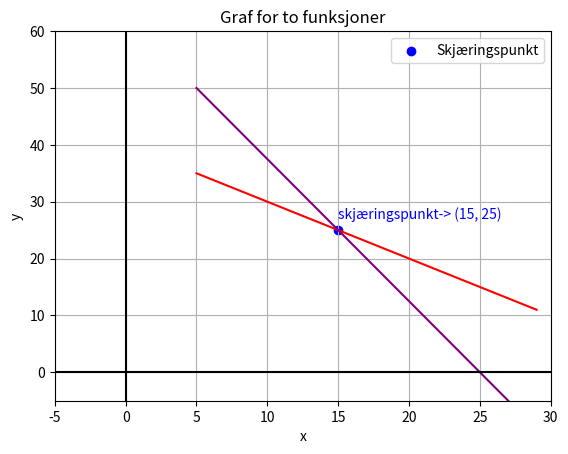

Python code for this plot:
# -*- coding: utf-8 -*-
"""
Created 14.nov 2025. @author: jornkane
Program for å lage verditabell til funksjon - input for x-verdier
"""
import matplotlib.pyplot as plt
import numpy as np
import os
# Clear the terminal
os.system('cls' if os.name == 'nt' else 'clear')

# x-verdier som kan brukes i begge funksjonene
xrange = 30 # x verdiger går opp til det tallet
x = np.arange(5, xrange, 1)

def y (eks):
    return 40-eks
def y2 (eks):
    return (125-5*eks)/2

print("x\t y(x)\t y2(x)") # \t brukes for tabulator
for i in x: # løkke som går gjennom alle x-verdiene
    print(f"{i}\t {y(i)}\t {y2(i)}") # printer ut x, y(x) og y2(x) med tabulator mellom
print('------------------------------------------------')

print('Det er tre måter å finne skjæringspunktene på:')
yi = y(x) # numpy.ndarray som henter fra funksjon y. Y-verdi for alle x-verdier ligger nå i denne
yi2 = y2(x) # nympy.ndarray som henter fra funksjon y2
print('Den enkleste måten er å bruke np.where:')
print('y-verdiene her er av typen',type(yi))  # numpy.ndarray
idx = np.where(yi == yi2)   #Sette koordinatene i en variabel
print('idx er',type(idx))  # Dette er en tuple
# en tuple er en samling som ligner på en liste, men som er uforanderlig (immutable)
# np.where returnerer en tuple med en array inni som inneholder indeksene der betingelsen er sann
print("Skjæringspunkt:", x[idx], yi[idx]) # Deretter printe koordinatene
# eller printe alt i en linje:  print('nr 2:', x[np.where(yi == yi2)], yi[np.where(yi == yi2)])

print('++++++++++++++++++++++++++++++++++++++++++++++++')
print('Skjæringspunker med zip av to lister:')
skj_x = []
skj_y = []
# zip-kommandoen i Python brukes til å "pakke sammen" flere lister slik at 
# #du kan iterere over dem samtidig, eller lage par av verdier.
print('Skjæringskoordinatene er av typen',type(skj_x))  # Dette er en liste
for xv, yv, y2v in zip(x, yi, yi2):
    if yv == y2v:
        skj_x.append(xv)
        skj_y.append(yv)
        print(f"Skjæringspunkt: ({xv}, {yv})")

print('++++++++++++++++++++++++++++++++++++++++++++++++')
print('Skjæringspunkter med enkel løkke:')
sk_x = []
sk_y = []
for xv in x:
    yv = y(xv)
    y2v = y2(xv)

    if yv == y2v:
        sk_x.append(xv)
        sk_y.append(yv)
        print(f"Skjæringspunkt: ({xv}, {yv})")
print('------------------------------------------------')


plt.plot(x, yi, color="red") # lager grafen og endrer farge. Angir hvor vi tar x og y-verdier fra
plt.plot(x, yi2, color="purple") # lager grafen og endrer farge. Angir hvor vi tar x og y-verdier fra
plt.title("Graf for to funksjoner") # tittel på grafen
#plt.plot(s1, s2, marker="o", color="blue") # markerer skjæringspunktet med en blå prikk
plt.xlabel("x") # aksetittel langs x-aksen
plt.ylabel("y") # aksetittel langs y-aksen
plt.axhline(y=0, color="black") # legger til en vannrett linje (x-akse)
plt.axvline(x=0, color="black") # legger til en loddrett linje (y-akse)
plt.grid() # legger til et rutenett
plt.xlim(-5, xrange) # begrenser x-verdiene vi vil vise
plt.ylim(-5, 60) # begrenser y-verdiene vi vil vise
# Plot skjæringspunkter med blå sirkel
plt.scatter(skj_x, skj_y, color="blue", marker="o", label="Skjæringspunkt")
for x_val, y_val in zip(skj_x, skj_y):# henter verdier fra begge 
    plt.text(x_val, y_val + 2, f"skjæringspunkt-> ({x_val}, {y_val})", color="blue", fontsize=10) #+2 for å plassere teksten litt over punktet
plt.legend() # viser forklaring på grafen
plt.show() # viser grafen
